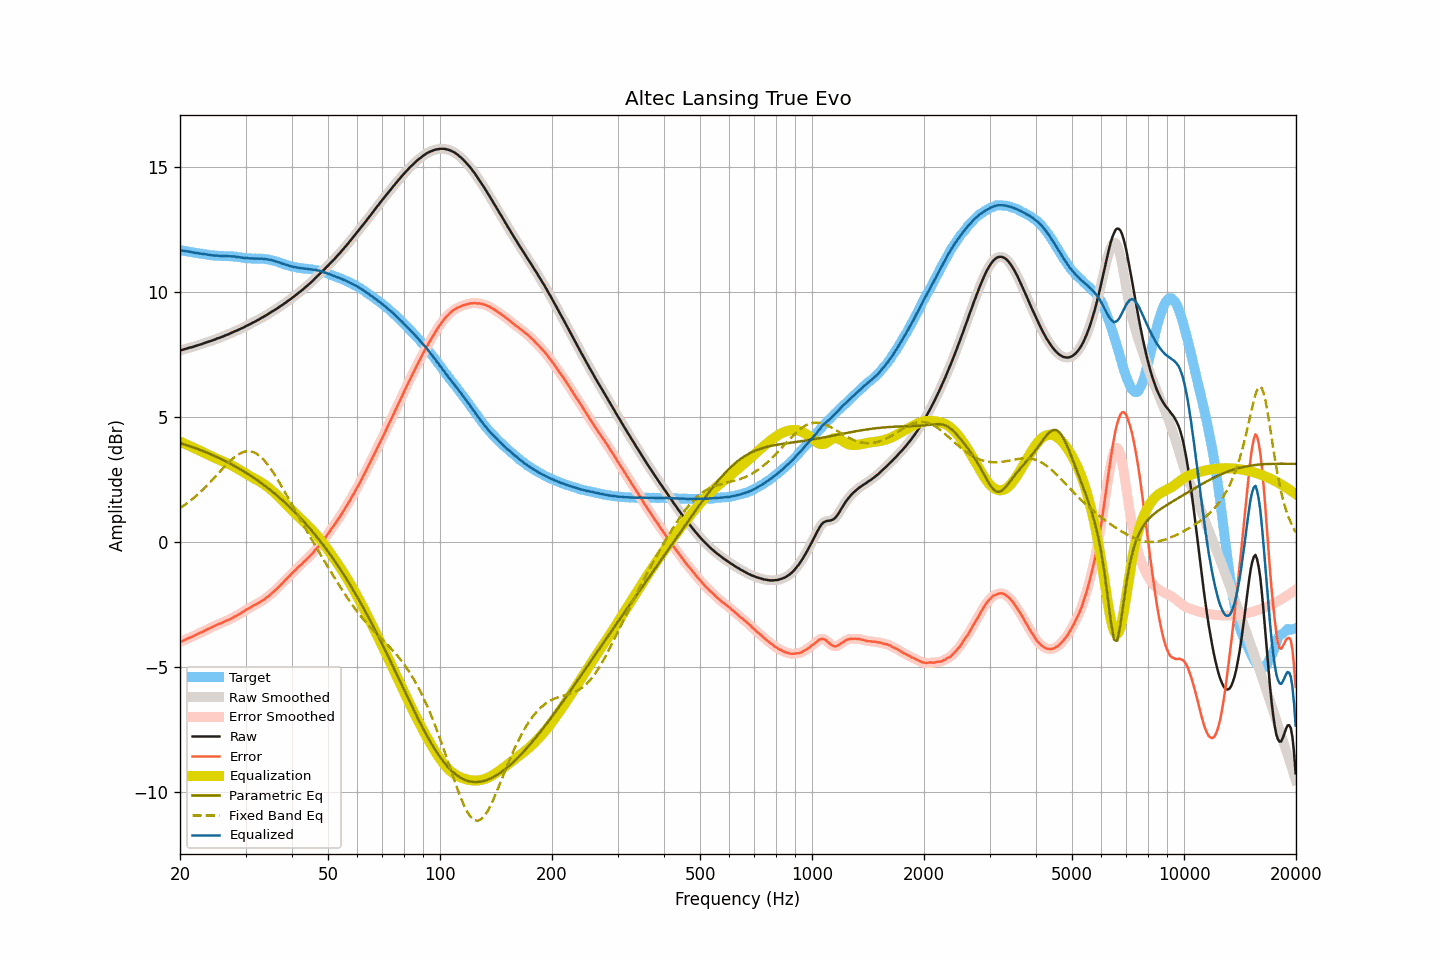

The data file committed next to this chart (first rows):
frequency, raw, smoothed, error, error_smoothed, equalization, parametric_eq, fixed_band_eq, equalized_raw, equalized_smoothed, target
20.00, 7.66, 7.66, -4.01, -4.01, 4.01, 3.95, 1.35, 11.67, 11.67, 11.67
20.20, 7.67, 7.67, -3.99, -3.98, 3.98, 3.93, 1.39, 11.65, 11.66, 11.66
20.40, 7.69, 7.69, -3.96, -3.95, 3.95, 3.91, 1.43, 11.64, 11.64, 11.65
20.61, 7.71, 7.71, -3.93, -3.93, 3.92, 3.89, 1.48, 11.63, 11.63, 11.63
20.81, 7.73, 7.73, -3.89, -3.89, 3.89, 3.87, 1.53, 11.62, 11.63, 11.62
21.02, 7.75, 7.75, -3.86, -3.86, 3.87, 3.85, 1.57, 11.62, 11.62, 11.61
21.23, 7.77, 7.77, -3.83, -3.84, 3.84, 3.83, 1.62, 11.61, 11.60, 11.60
21.44, 7.78, 7.78, -3.81, -3.81, 3.81, 3.81, 1.68, 11.59, 11.59, 11.59
21.66, 7.80, 7.80, -3.78, -3.78, 3.78, 3.78, 1.73, 11.58, 11.58, 11.58
21.87, 7.82, 7.82, -3.75, -3.75, 3.75, 3.76, 1.78, 11.57, 11.57, 11.57
22.09, 7.84, 7.84, -3.72, -3.72, 3.72, 3.74, 1.84, 11.56, 11.56, 11.56
22.31, 7.86, 7.86, -3.69, -3.69, 3.69, 3.71, 1.89, 11.55, 11.55, 11.55
22.54, 7.88, 7.88, -3.66, -3.66, 3.66, 3.69, 1.95, 11.54, 11.54, 11.54
22.76, 7.90, 7.90, -3.62, -3.63, 3.63, 3.66, 2.01, 11.53, 11.53, 11.52
22.99, 7.92, 7.92, -3.60, -3.60, 3.59, 3.64, 2.07, 11.51, 11.52, 11.52
23.22, 7.95, 7.95, -3.56, -3.56, 3.56, 3.61, 2.14, 11.51, 11.51, 11.51
23.45, 7.97, 7.97, -3.53, -3.53, 3.53, 3.59, 2.20, 11.50, 11.50, 11.50
23.69, 7.99, 7.99, -3.50, -3.50, 3.50, 3.56, 2.27, 11.49, 11.49, 11.49
23.92, 8.01, 8.01, -3.47, -3.47, 3.47, 3.53, 2.33, 11.48, 11.48, 11.48
24.16, 8.03, 8.03, -3.44, -3.44, 3.44, 3.51, 2.40, 11.47, 11.47, 11.47
24.40, 8.05, 8.05, -3.40, -3.41, 3.41, 3.48, 2.47, 11.46, 11.46, 11.45
24.65, 8.08, 8.08, -3.37, -3.38, 3.38, 3.45, 2.54, 11.46, 11.45, 11.45
24.89, 8.10, 8.10, -3.35, -3.35, 3.35, 3.42, 2.61, 11.45, 11.45, 11.45
25.14, 8.13, 8.13, -3.32, -3.32, 3.32, 3.39, 2.68, 11.45, 11.45, 11.45
25.39, 8.15, 8.15, -3.29, -3.29, 3.29, 3.36, 2.75, 11.44, 11.44, 11.44
25.65, 8.17, 8.17, -3.27, -3.26, 3.26, 3.33, 2.82, 11.43, 11.44, 11.44
25.91, 8.20, 8.20, -3.24, -3.24, 3.24, 3.30, 2.89, 11.44, 11.43, 11.43
26.16, 8.22, 8.22, -3.21, -3.21, 3.21, 3.27, 2.96, 11.43, 11.43, 11.43
26.43, 8.25, 8.25, -3.18, -3.18, 3.18, 3.24, 3.03, 11.43, 11.43, 11.43
26.69, 8.28, 8.28, -3.15, -3.15, 3.15, 3.20, 3.09, 11.43, 11.43, 11.43
26.96, 8.30, 8.30, -3.13, -3.12, 3.12, 3.17, 3.16, 11.42, 11.43, 11.43
27.23, 8.33, 8.33, -3.09, -3.09, 3.09, 3.14, 3.22, 11.42, 11.42, 11.42
27.50, 8.36, 8.36, -3.06, -3.06, 3.06, 3.10, 3.28, 11.42, 11.42, 11.42
27.77, 8.39, 8.39, -3.03, -3.03, 3.03, 3.07, 3.34, 11.42, 11.42, 11.42
28.05, 8.42, 8.42, -2.99, -2.99, 2.99, 3.03, 3.39, 11.41, 11.41, 11.41
28.33, 8.44, 8.44, -2.96, -2.96, 2.96, 2.99, 3.44, 11.40, 11.40, 11.40
28.62, 8.47, 8.47, -2.92, -2.92, 2.92, 2.96, 3.49, 11.39, 11.39, 11.39
28.90, 8.50, 8.50, -2.89, -2.89, 2.88, 2.92, 3.52, 11.38, 11.38, 11.39
29.19, 8.53, 8.53, -2.85, -2.85, 2.84, 2.88, 3.56, 11.37, 11.37, 11.38
29.48, 8.56, 8.56, -2.80, -2.81, 2.80, 2.84, 3.58, 11.37, 11.37, 11.36
29.78, 8.59, 8.59, -2.77, -2.76, 2.77, 2.81, 3.61, 11.36, 11.36, 11.36
30.08, 8.63, 8.63, -2.72, -2.72, 2.73, 2.77, 3.62, 11.36, 11.35, 11.35
30.38, 8.66, 8.66, -2.68, -2.69, 2.69, 2.72, 3.63, 11.35, 11.35, 11.34
30.68, 8.69, 8.69, -2.65, -2.65, 2.65, 2.68, 3.62, 11.34, 11.34, 11.34
30.99, 8.72, 8.72, -2.62, -2.61, 2.61, 2.64, 3.62, 11.33, 11.34, 11.34
31.30, 8.76, 8.76, -2.57, -2.58, 2.58, 2.60, 3.60, 11.34, 11.33, 11.33
31.61, 8.79, 8.79, -2.54, -2.54, 2.54, 2.56, 3.58, 11.33, 11.33, 11.33
31.93, 8.82, 8.82, -2.51, -2.51, 2.51, 2.51, 3.55, 11.33, 11.33, 11.33
32.24, 8.86, 8.86, -2.47, -2.47, 2.47, 2.47, 3.51, 11.33, 11.33, 11.33
32.57, 8.89, 8.89, -2.44, -2.44, 2.44, 2.42, 3.46, 11.33, 11.33, 11.33
32.89, 8.93, 8.93, -2.40, -2.40, 2.40, 2.38, 3.41, 11.33, 11.33, 11.33
33.22, 8.97, 8.97, -2.36, -2.36, 2.36, 2.33, 3.35, 11.33, 11.32, 11.33
33.55, 9.00, 9.00, -2.32, -2.32, 2.31, 2.28, 3.28, 11.31, 11.32, 11.32
33.89, 9.04, 9.04, -2.27, -2.27, 2.27, 2.23, 3.21, 11.31, 11.31, 11.31
34.23, 9.08, 9.08, -2.22, -2.22, 2.22, 2.18, 3.13, 11.30, 11.30, 11.30
34.57, 9.12, 9.12, -2.18, -2.17, 2.17, 2.13, 3.05, 11.29, 11.29, 11.30
34.92, 9.16, 9.16, -2.12, -2.12, 2.12, 2.08, 2.96, 11.28, 11.28, 11.28
35.27, 9.20, 9.20, -2.06, -2.07, 2.07, 2.03, 2.87, 11.27, 11.27, 11.26
35.62, 9.24, 9.24, -2.01, -2.01, 2.01, 1.98, 2.77, 11.25, 11.25, 11.25
35.97, 9.28, 9.28, -1.95, -1.95, 1.95, 1.92, 2.67, 11.23, 11.23, 11.23
... 635 more rows
